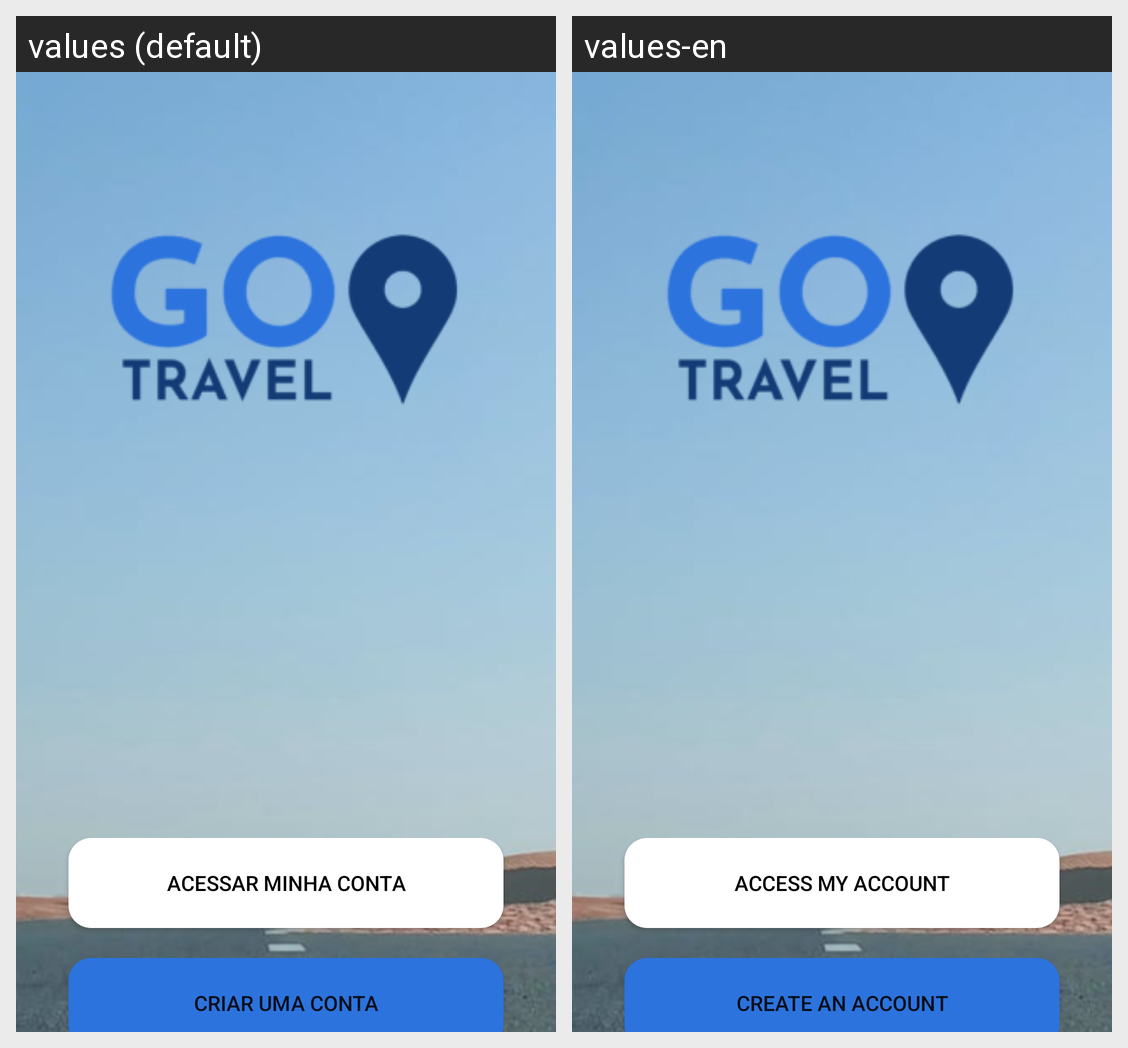

Strings drawn on this Android screen and how each of the app's shown locales translates them:
Android screen res/layout/activity_main.xml rendered under 2 locales, left to right: values (default), values-en. Device: Nexus 5 (rendered at 1080×1920; each locale shown at half size, 540×960, under a caption strip naming it); theme Theme.AppGo.
Strings drawn on this screen, with the default value and each locale's value (text and hints the layout hard-codes, and strings that could not be matched under every locale, appear in the picture but are not listed):

bt_logar
  values: Acessar minha conta
  values-en: Access my account

bt_criar_conta
  values: Criar uma conta
  values-en: Create an account
